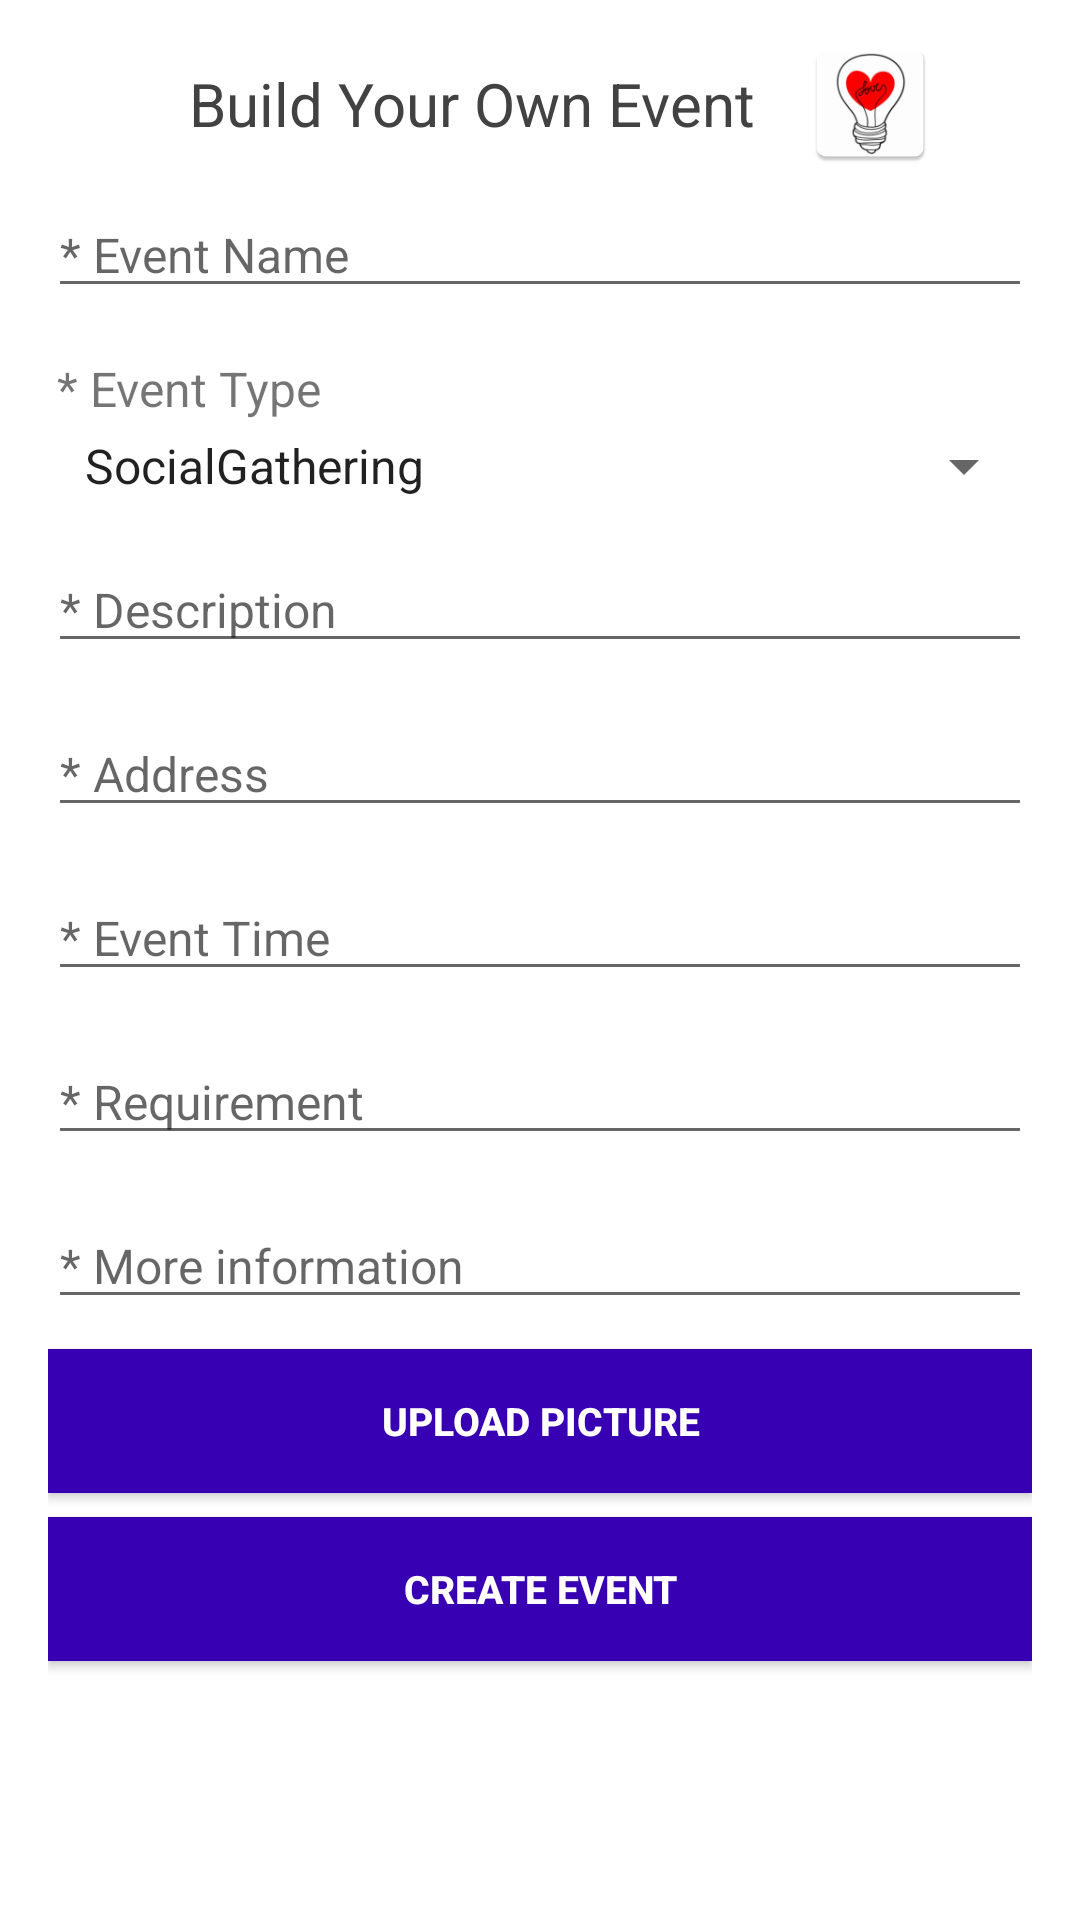

Produce the Android XML layout that renders to this screen, including the resource entries it uses.
<!-- AndroidManifest.xml: application theme Theme.GatherGo -->
<!-- res/layout/fragment_event_creation.xml -->
<?xml version="1.0" encoding="utf-8"?>
<androidx.constraintlayout.widget.ConstraintLayout
    xmlns:android="http://schemas.android.com/apk/res/android"
    xmlns:tools="http://schemas.android.com/tools"
    android:layout_width="match_parent"
    android:layout_height="match_parent"
    tools:context=".EventDetailPage">

    <ScrollView
        android:layout_width="match_parent"
        android:layout_height="wrap_content"
        android:overScrollMode="never"
        android:scrollbars="none"
        tools:ignore="MissingConstraints">

    <LinearLayout
        android:id="@+id/eventCreation"
        android:layout_width="match_parent"
        android:layout_height="wrap_content"
        android:gravity="center"
        android:orientation="vertical"
        android:paddingLeft="16dp"
        android:paddingRight="16dp"
        tools:ignore="MissingConstraints">

        <LinearLayout
            android:layout_width="wrap_content"
            android:layout_height="wrap_content"
            android:orientation="horizontal">
            <TextView
                android:layout_width="wrap_content"
                android:layout_height="wrap_content"
                android:layout_marginTop="5dp"
                android:text="Build Your Own Event"
                android:textSize="20sp"
                android:textColor="@color/darkGray"
                android:padding="16dp" />

            <ImageView
                android:layout_width="45dp"
                android:layout_height="45dp"
                android:layout_marginTop="12dp"
                android:background="@mipmap/ic_app_logo"/>
        </LinearLayout>

        <EditText
            android:id="@+id/eventname"
            android:layout_width="match_parent"
            android:layout_height="wrap_content"
            android:hint="* Event Name"
            android:inputType="textEmailSubject"
            android:textColor="@color/text_dark"
            android:textSize="16dp"
            android:maxLines="1" />

        <TextView
            android:layout_width="match_parent"
            android:layout_height="wrap_content"
            android:layout_marginTop="16dp"
            android:layout_marginLeft="2dp"
            android:text="* Event Type"
            android:textSize="16dp"/>

        <Spinner
            android:id="@+id/type_spinner"
            android:entries="@array/type"
            android:layout_marginLeft="3dp"
            android:layout_width="match_parent"
            android:layout_height="30dp"/>

        <EditText
            android:id="@+id/description"
            android:layout_width="match_parent"
            android:layout_height="wrap_content"
            android:layout_marginTop="12dp"
            android:hint="* Description"
            android:inputType="textLongMessage"
            android:textColor="@color/text_dark"
            android:textSize="16dp"/>

        <EditText
            android:id="@+id/address2"
            android:layout_width="match_parent"
            android:layout_height="wrap_content"
            android:layout_marginTop="16dp"
            android:hint="* Address"
            android:focusable="false"
            android:focusableInTouchMode="false"
            android:inputType="none"
            android:textColor="@color/text_dark"
            android:textSize="16dp"/>

        <EditText
            android:id="@+id/time2"
            android:layout_width="match_parent"
            android:layout_height="wrap_content"
            android:layout_marginTop="16dp"
            android:hint="* Event Time"
            android:inputType="datetime"
            android:textColor="@color/text_dark"
            android:textSize="16dp"/>

        <EditText
            android:id="@+id/requirement"
            android:layout_width="match_parent"
            android:layout_height="wrap_content"
            android:layout_marginTop="16dp"
            android:hint="* Requirement"
            android:inputType="textLongMessage"
            android:textColor="@color/text_dark"
            android:textSize="16dp"/>

        <EditText
            android:id="@+id/moreInfo"
            android:layout_width="match_parent"
            android:layout_height="wrap_content"
            android:layout_marginTop="16dp"
            android:layout_marginBottom="8dp"
            android:hint="* More information"
            android:inputType="textLongMessage"
            android:textColor="@color/text_dark"
            android:textSize="16dp"/>

        <Button
            android:id="@+id/upload_pic"
            android:layout_width="match_parent"
            android:layout_height="wrap_content"
            android:layout_marginTop="2dp"
            android:background="@color/purple_700"
            android:text="Upload Picture"
            android:textSize="13sp"
            android:textColor="@color/white"
            android:textStyle="bold" />

        <Button
            android:id="@+id/create_event"
            android:layout_width="match_parent"
            android:layout_height="wrap_content"
            android:layout_marginTop="8dp"
            android:layout_marginBottom="8dp"
            android:background="@color/purple_700"
            android:text="Create Event"
            android:textSize="13sp"
            android:textColor="@color/white"
            android:textStyle="bold" />
    </LinearLayout>
    </ScrollView>

</androidx.constraintlayout.widget.ConstraintLayout>
<!-- resources referenced by this layout -->
<resources>
  <string-array name="type">
          <item>SocialGathering</item>
          <item>StudyTogether</item>
          <item>GymBuddies</item>
          <item>Networking</item>
          <item>Workshop</item>
          <item>Outdoor</item>
          <item>Indoor</item>
          <item>Others</item>
      </string-array>
  <color name="darkGray">@color/cardview_dark_background</color>
  <color name="purple_700">#FF3700B3</color>
  <color name="text_dark">#282828</color>
  <color name="white">#FFFFFFFF</color>
  <!-- mipmap ic_app_logo: png bitmap (mipmap-hdpi, 3564 bytes) -->
  <style name="Theme.GatherGo" parent="Theme.MaterialComponents.DayNight.DarkActionBar">
          
          <item name="colorPrimary">@color/purple_500</item>
          <item name="colorPrimaryVariant">@color/purple_700</item>
          <item name="colorOnPrimary">@color/white</item>
          
          <item name="colorSecondary">@color/teal_200</item>
          <item name="colorSecondaryVariant">@color/teal_700</item>
          <item name="colorOnSecondary">@color/black</item>
          
          <item name="android:statusBarColor">?attr/colorPrimaryVariant</item>
          
      </style>
  <color name="purple_500">#FF6200EE</color>
  <color name="teal_200">#FF03DAC5</color>
  <color name="teal_700">#FF018786</color>
  <color name="black">#FF000000</color>
</resources>
